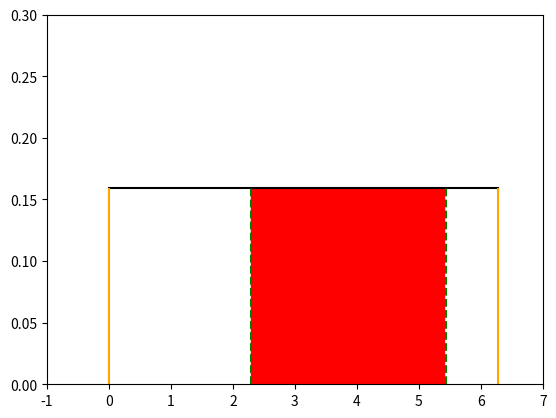

Recreate this plot in Python.
import numpy as np 
import matplotlib.pyplot as plt

x = np.linspace(0, 2 * np.pi, 100)
y=[] 
y1=[]
# plt.figure(figsize=(10,7))
plt.ylim(0,0.3)
plt.xlim(-1,7)
for i in range(100):
    y.append(1/(2*np.pi))
    y1.append(0)
# fig = plt.figure() 
plt.plot(x, y,color='black') 
plt.vlines(x=[0,2*np.pi], ymin=[0,0], ymax=[1/(2*np.pi), 1/(2*np.pi)], ls='-', color='orange')
plt.vlines(x=[2.3, 2.3+np.pi], ymin=[0,0], ymax=[1/(2*np.pi), 1/(2*np.pi)], ls='--', color='g')
section = np.arange(2.3, np.pi+2.3, 1/20.)
for i in range(63):
  section_=[1/(2*np.pi)]

plt.fill_between(section,section_, color = 'r')


plt.show() 